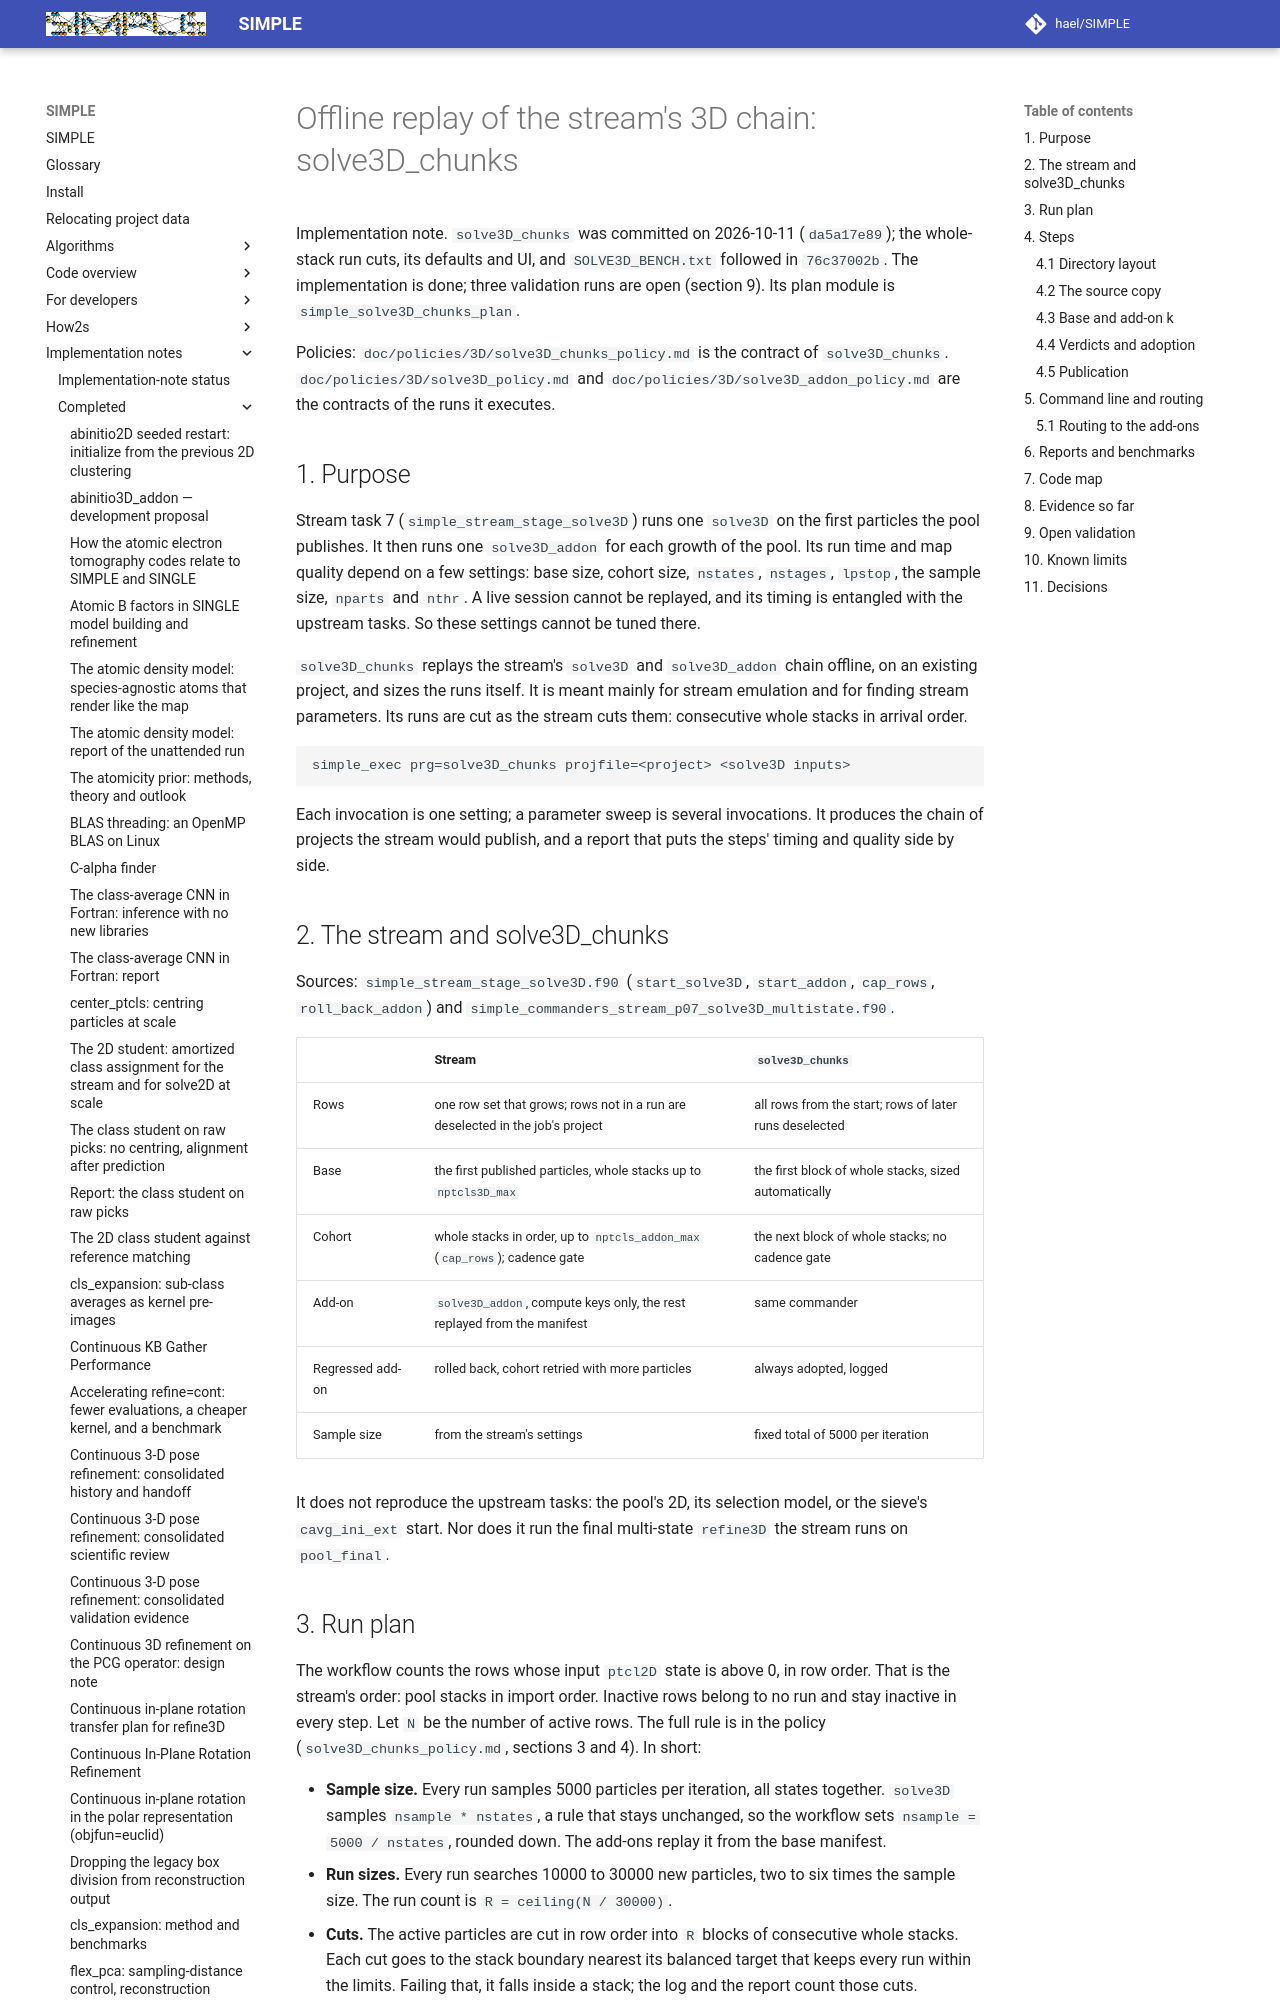

repository: hael/SIMPLE · page: implementation_notes/completed/solve3D_chunks_completed.html · generator: mkdocs

# Offline replay of the stream's 3D chain: solve3D_chunks

Implementation note. `solve3D_chunks` was committed on 2026-10-11 (`da5a17e89`); the whole-stack run
cuts, its defaults and UI, and `SOLVE3D_BENCH.txt` followed in `76c37002b`. The implementation is done;
three validation runs are open (section 9). Its plan module is `simple_solve3D_chunks_plan`.

Policies: `doc/policies/3D/solve3D_chunks_policy.md` is the contract of `solve3D_chunks`.
`doc/policies/3D/solve3D_policy.md` and `doc/policies/3D/solve3D_addon_policy.md` are the contracts of
the runs it executes.

## 1. Purpose

Stream task 7 (`simple_stream_stage_solve3D`) runs one `solve3D` on the first particles the pool
publishes. It then runs one `solve3D_addon` for each growth of the pool. Its run time and map quality
depend on a few settings: base size, cohort size, `nstates`, `nstages`, `lpstop`, the sample size,
`nparts` and `nthr`. A live session cannot be replayed, and its timing is entangled with the upstream
tasks. So these settings cannot be tuned there.

`solve3D_chunks` replays the stream's `solve3D` and `solve3D_addon` chain offline, on an existing
project, and sizes the runs itself. It is meant mainly for stream emulation and for finding stream
parameters. Its runs are cut as the stream cuts them: consecutive whole stacks in arrival order.

```text
simple_exec prg=solve3D_chunks projfile=<project> <solve3D inputs>
```

Each invocation is one setting; a parameter sweep is several invocations. It produces the chain of
projects the stream would publish, and a report that puts the steps' timing and quality side by side.

## 2. The stream and solve3D_chunks

Sources: `simple_stream_stage_solve3D.f90` (`start_solve3D`, `start_addon`, `cap_rows`,
`roll_back_addon`) and `simple_commanders_stream_p07_solve3D_multistate.f90`.

| | Stream | `solve3D_chunks` |
| --- | --- | --- |
| Rows | one row set that grows; rows not in a run are deselected in the job's project | all rows from the start; rows of later runs deselected |
| Base | the first published particles, whole stacks up to `nptcls3D_max` | the first block of whole stacks, sized automatically |
| Cohort | whole stacks in order, up to `nptcls_addon_max` (`cap_rows`); cadence gate | the next block of whole stacks; no cadence gate |
| Add-on | `solve3D_addon`, compute keys only, the rest replayed from the manifest | same commander |
| Regressed add-on | rolled back, cohort retried with more particles | always adopted, logged |
| Sample size | from the stream's settings | fixed total of 5000 per iteration |

It does not reproduce the upstream tasks: the pool's 2D, its selection model, or the sieve's
`cavg_ini_ext` start. Nor does it run the final multi-state `refine3D` the stream runs on `pool_final`.
